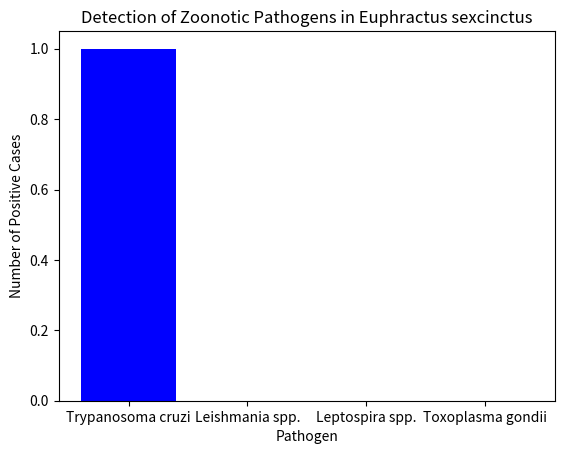

Reproduce this figure in Python.
import pandas as pd

# Data for analysis
data = {
    'Pathogen': ['Trypanosoma cruzi', 'Leishmania spp.', 'Leptospira spp.', 'Toxoplasma gondii'],
    'Positive Cases': [1, 0, 0, 0]
}
df = pd.DataFrame(data)

# Display the DataFrame
df

# Plotting the results
import matplotlib.pyplot as plt

plt.bar(df['Pathogen'], df['Positive Cases'], color='blue')
plt.title('Detection of Zoonotic Pathogens in Euphractus sexcinctus')
plt.xlabel('Pathogen')
plt.ylabel('Number of Positive Cases')
plt.show()